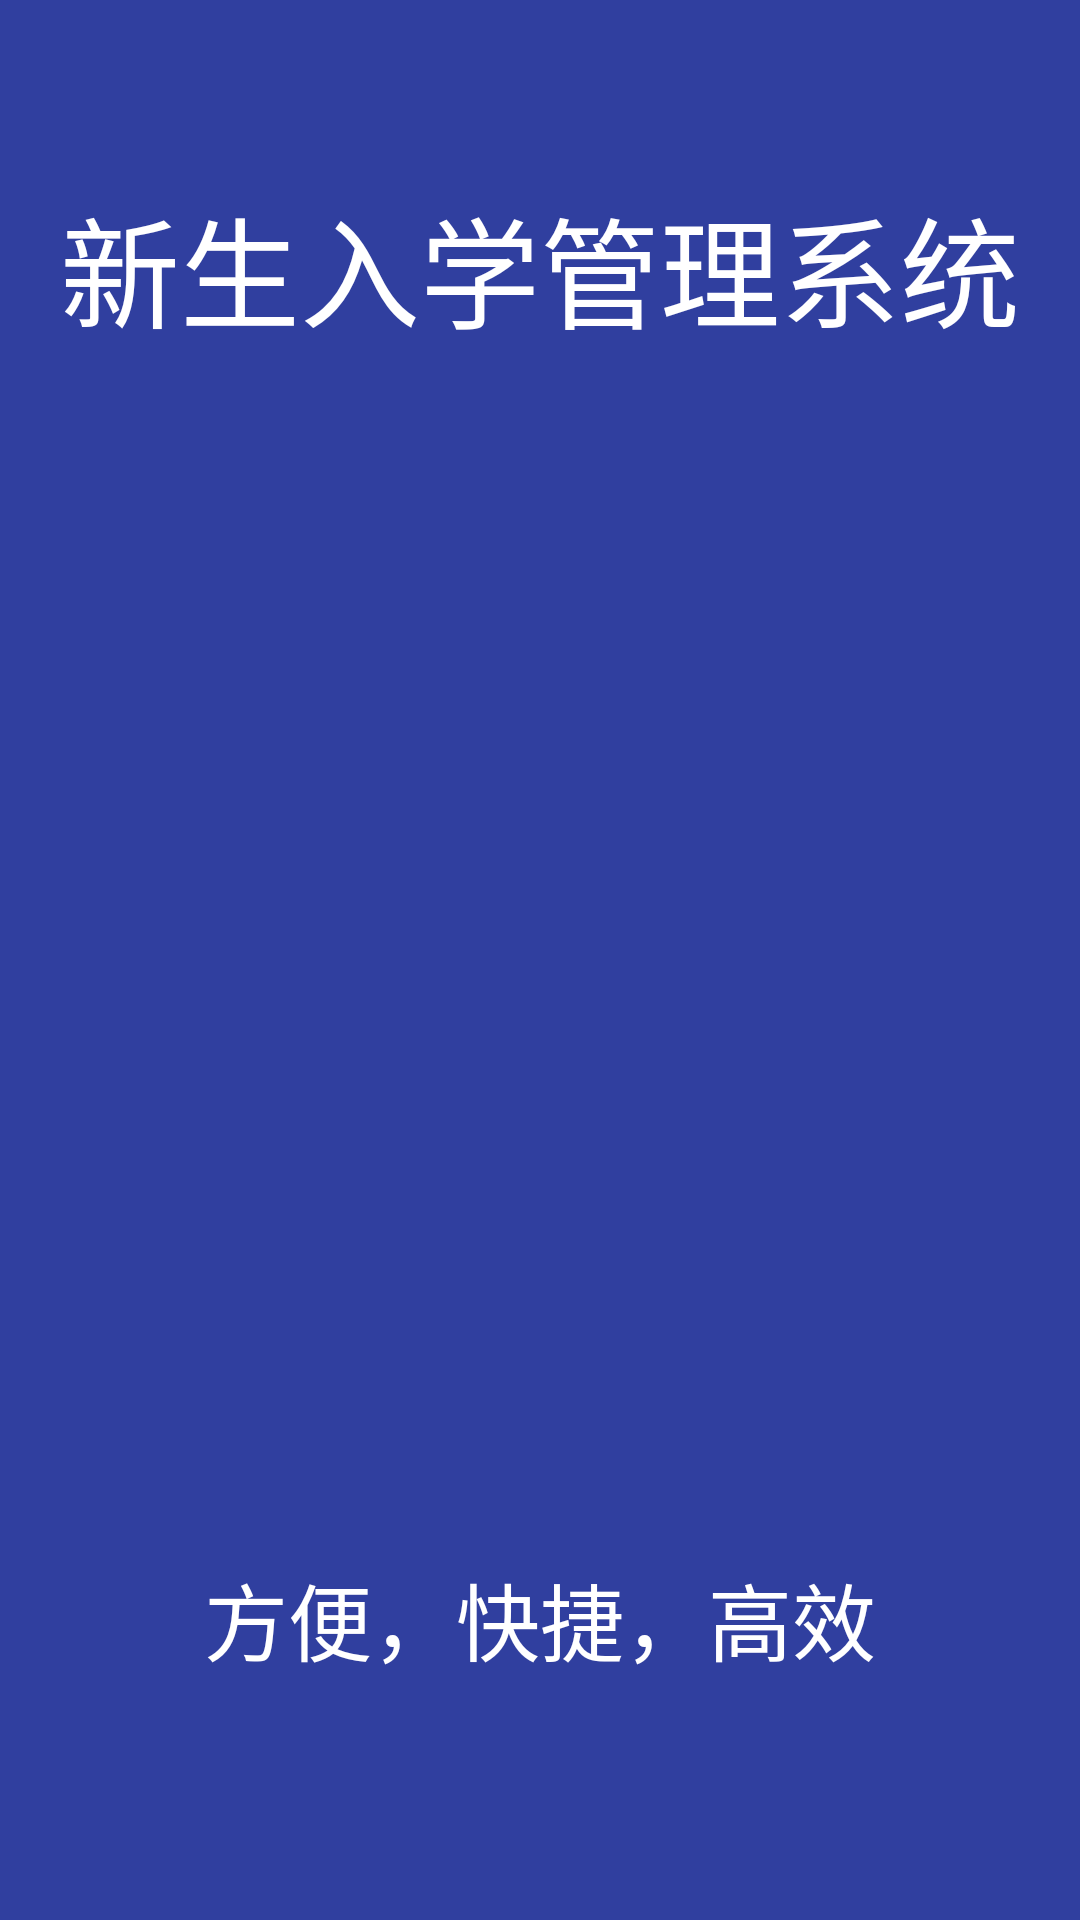

Write the Android layout XML for this screen, with the resource values it uses.
<!-- AndroidManifest.xml: application theme AppTheme -->
<!-- res/layout/activity_splash.xml -->
<?xml version="1.0" encoding="utf-8"?>
<RelativeLayout
    xmlns:android="http://schemas.android.com/apk/res/android"
    android:layout_width="match_parent"
    android:layout_height="match_parent"
    android:background="@color/primaryDark"
    >

    <TextView
        android:id="@+id/sp_tv_title"
        android:layout_width="wrap_content"
        android:layout_height="wrap_content"
        android:layout_centerHorizontal="true"
        android:layout_marginTop="60dp"
        android:text="@string/appName"
        android:textColor="@android:color/white"
        android:textSize="40sp"/>

    <ImageView
        android:id="@+id/icon"
        android:layout_width="100dp"
        android:layout_height="100dp"
        android:layout_centerHorizontal="true"
        android:layout_marginTop="180dp"
        android:src="@mipmap/ic_launcher"/>

    <TextView
        android:id="@+id/sp_tv_button"
        android:layout_width="wrap_content"
        android:layout_height="wrap_content"
        android:layout_alignParentBottom="true"
        android:layout_centerHorizontal="true"
        android:layout_marginBottom="80dp"
        android:text="@string/appAim"
        android:textColor="@android:color/white"
        android:textSize="28sp"/>
</RelativeLayout>
<!-- resources referenced by this layout -->
<resources>
  <color name="primaryDark">#303F9F</color>
  <string name="appAim">方便，快捷，高效</string>
  <string name="appName">新生入学管理系统</string>
  <style name="AppTheme" parent="Theme.AppCompat.Light.NoActionBar">
          
          <item name="colorPrimary">@color/primary</item>
          <item name="colorPrimaryDark">@color/primaryDark</item>
          <item name="colorAccent">@color/colorAccent</item>
          
          <item name="android:textColorPrimary">@color/white</item>
      </style>
  <color name="primary">#3F51B5</color>
  <color name="colorAccent">#FF4081</color>
  <color name="white">#FFFFFF</color>
</resources>
